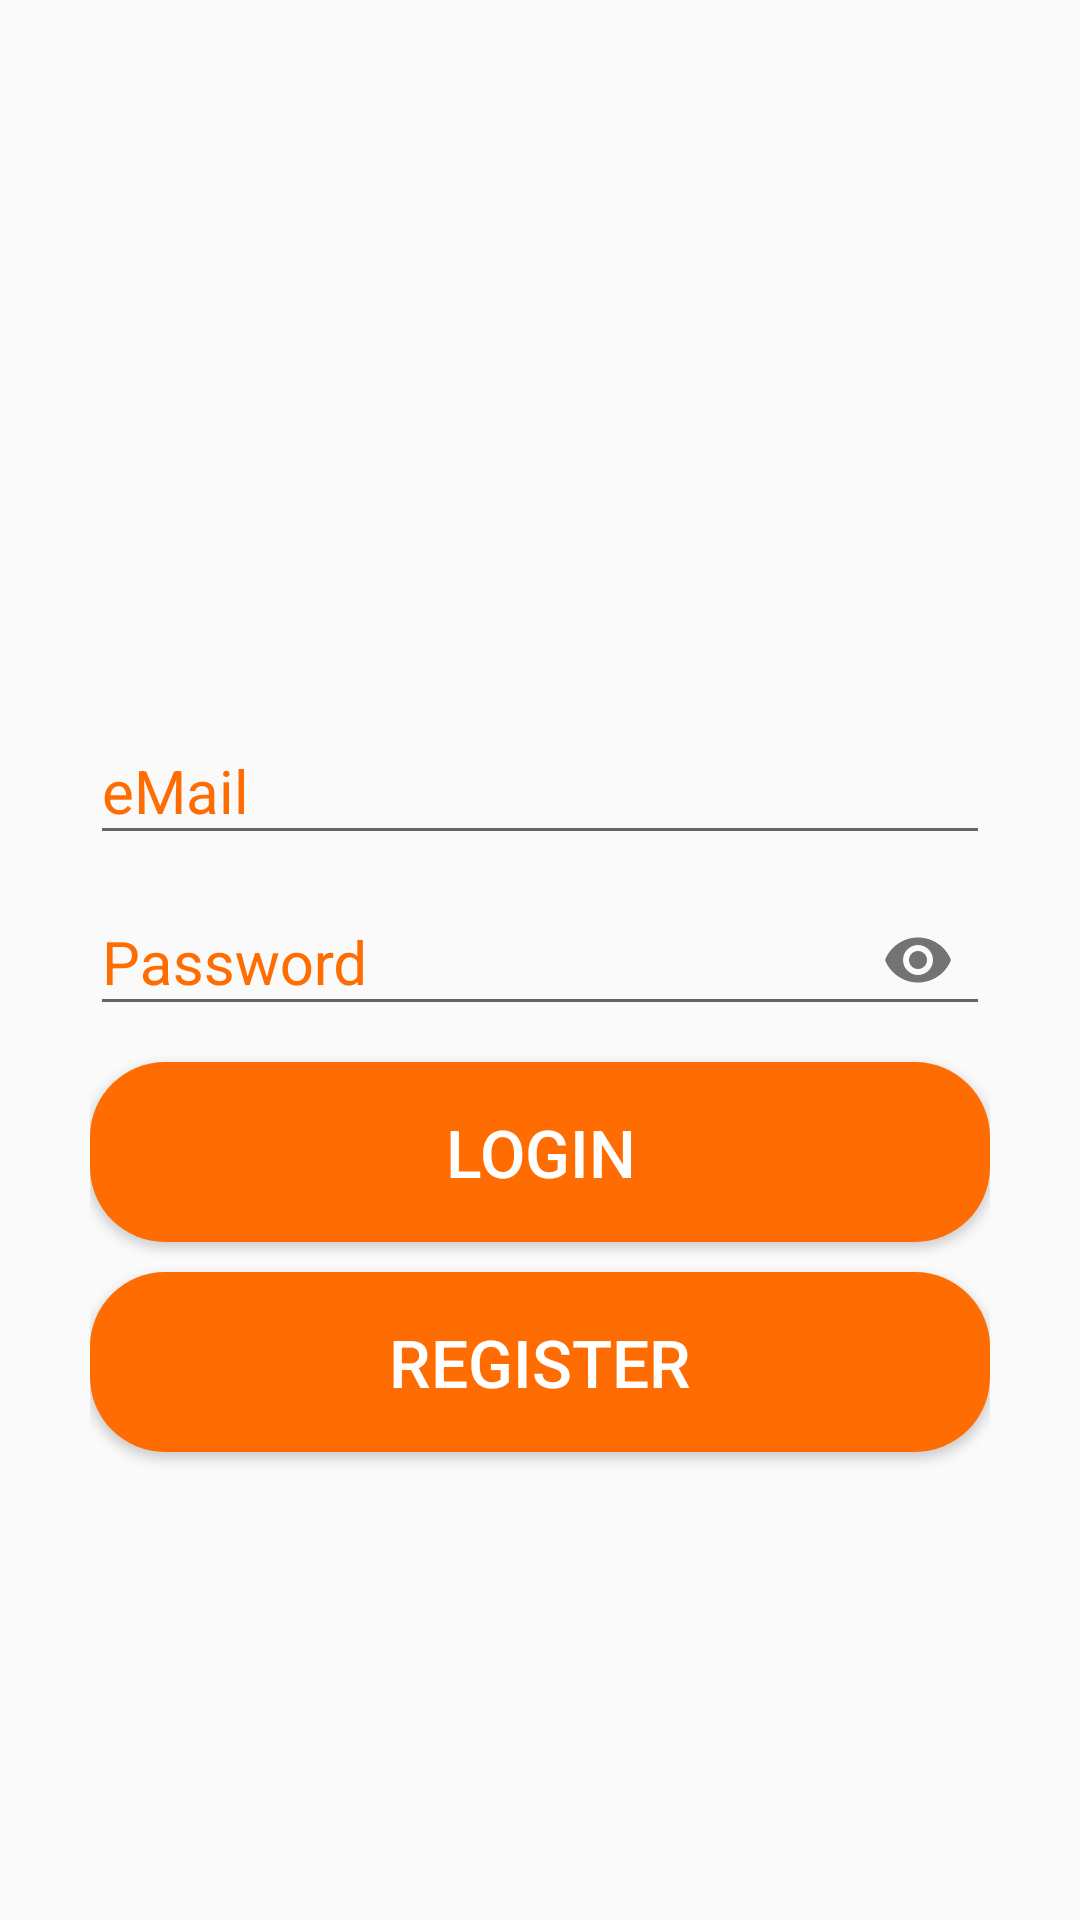

Here is an Android app screen rendered from its layout file. Give the layout XML and the strings, colors and styles it references.
<!-- AndroidManifest.xml: application theme Theme.LoginSignupForms -->
<!-- res/layout/activity_login_form.xml -->
<?xml version="1.0" encoding="utf-8"?>
<LinearLayout xmlns:android="http://schemas.android.com/apk/res/android"
    xmlns:app="http://schemas.android.com/apk/res-auto"
    xmlns:tools="http://schemas.android.com/tools"
    android:layout_width="match_parent"
    android:layout_height="match_parent"
    android:orientation="vertical"
    android:padding="30dp"
    tools:context=".LoginForm">

    <ImageView
        android:layout_width="match_parent"
        android:layout_height="200dp"
        android:src="@drawable/login_image"
        android:padding="30dp"/>

    <com.google.android.material.textfield.TextInputLayout
        android:layout_width="match_parent"
        android:layout_height="wrap_content"
        android:focusable="true"
        android:focusableInTouchMode="true"
        android:textColorHint="@color/colorAccent"
        >
        <EditText
            android:layout_width="match_parent"
            android:layout_height="wrap_content"
            android:hint="eMail"
            android:ems="10"
            android:inputType="text"
            android:textSize="20sp"
        />
    </com.google.android.material.textfield.TextInputLayout>

    <com.google.android.material.textfield.TextInputLayout
        android:layout_width="match_parent"
        android:layout_height="wrap_content"
        android:focusable="true"
        android:focusableInTouchMode="true"
        android:textColorHint="@color/colorAccent"
        app:passwordToggleEnabled="true"
        >
        <EditText
            android:layout_width="match_parent"
            android:layout_height="wrap_content"
            android:hint="Password"
            android:ems="10"
            android:inputType="textPassword"
            android:textSize="20sp"
            />
    </com.google.android.material.textfield.TextInputLayout>

    <Button
        android:layout_width="match_parent"
        android:layout_height="60dp"
        android:text="Login"
        android:textSize="22sp"
        android:textColor="#FFFFFF"
        android:layout_marginTop="10dp"
        android:background="@drawable/button_rounded"
        />
    <Button
        android:layout_width="match_parent"
        android:layout_height="60dp"
        android:text="Register"
        android:textSize="22sp"
        android:textColor="#FFFFFF"
        android:layout_marginTop="10dp"
        android:background="@drawable/button_rounded"
        android:onClick="btn_signup"
        />


</LinearLayout>
<!-- resources referenced by this layout -->
<resources>
  <color name="colorAccent">#FF6C02</color>
  <!-- drawable button_rounded (drawable) -->
  <?xml version="1.0" encoding="utf-8"?>
  <shape xmlns:android="http://schemas.android.com/apk/res/android"
      android:shape="rectangle">
      <solid
          android:color="@color/colorAccent"
          />
      <corners
          android:radius="25dp"/>
  </shape>
  <style name="Theme.LoginSignupForms" parent="Base.Theme.LoginSignupForms" />
  <style name="Base.Theme.LoginSignupForms" parent="Theme.AppCompat.Light.DarkActionBar">
          
          
      </style>
</resources>
